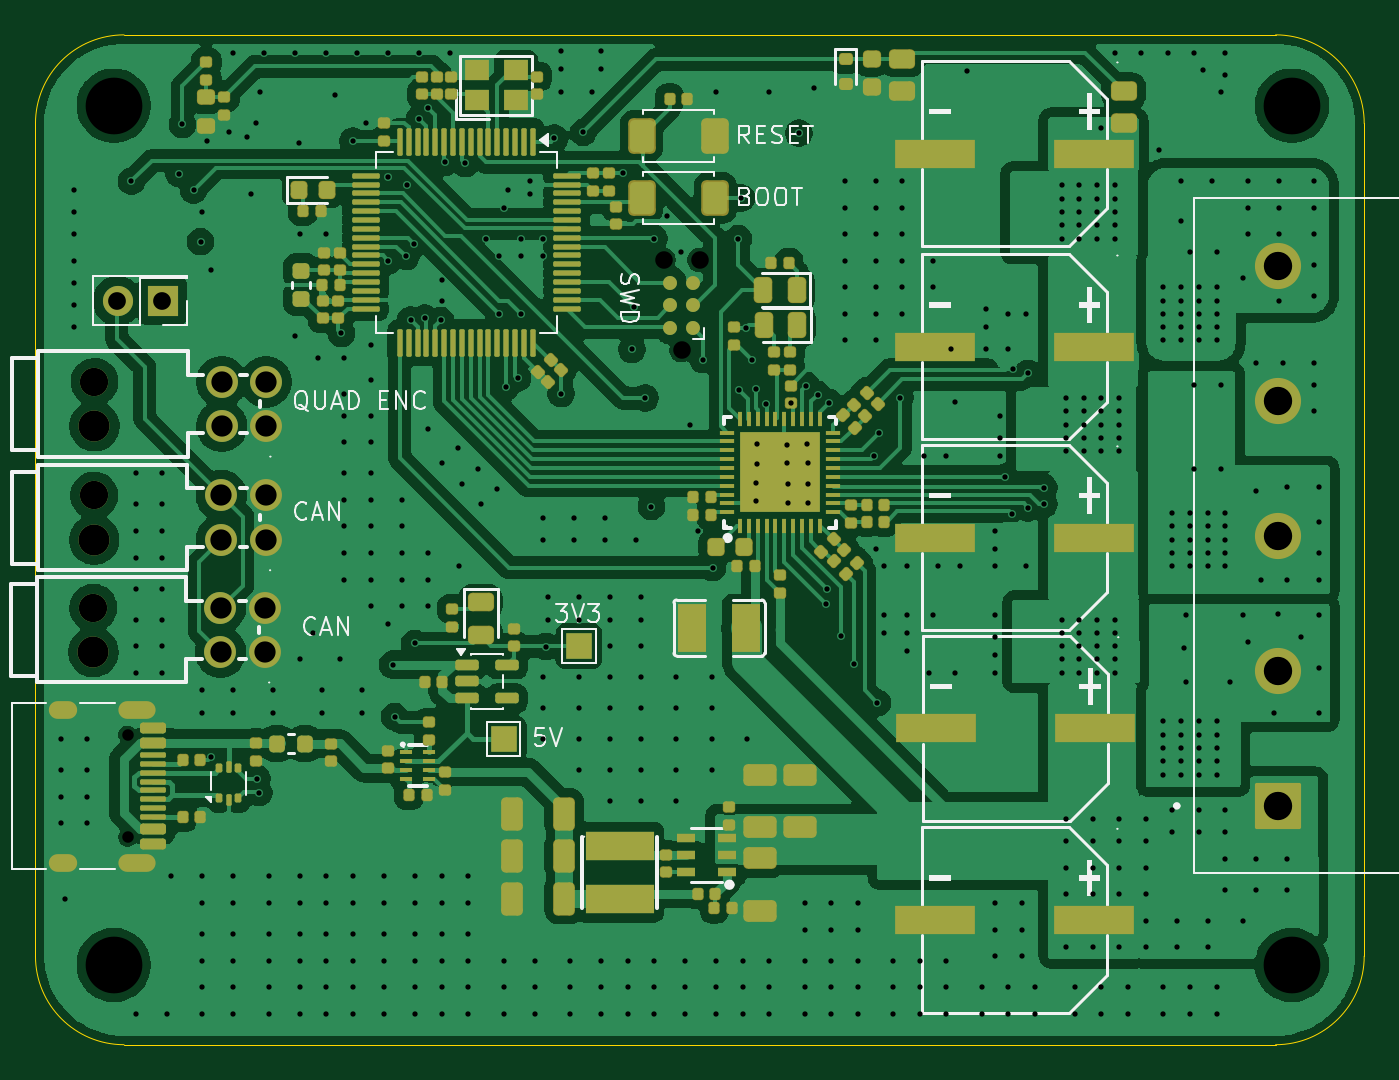
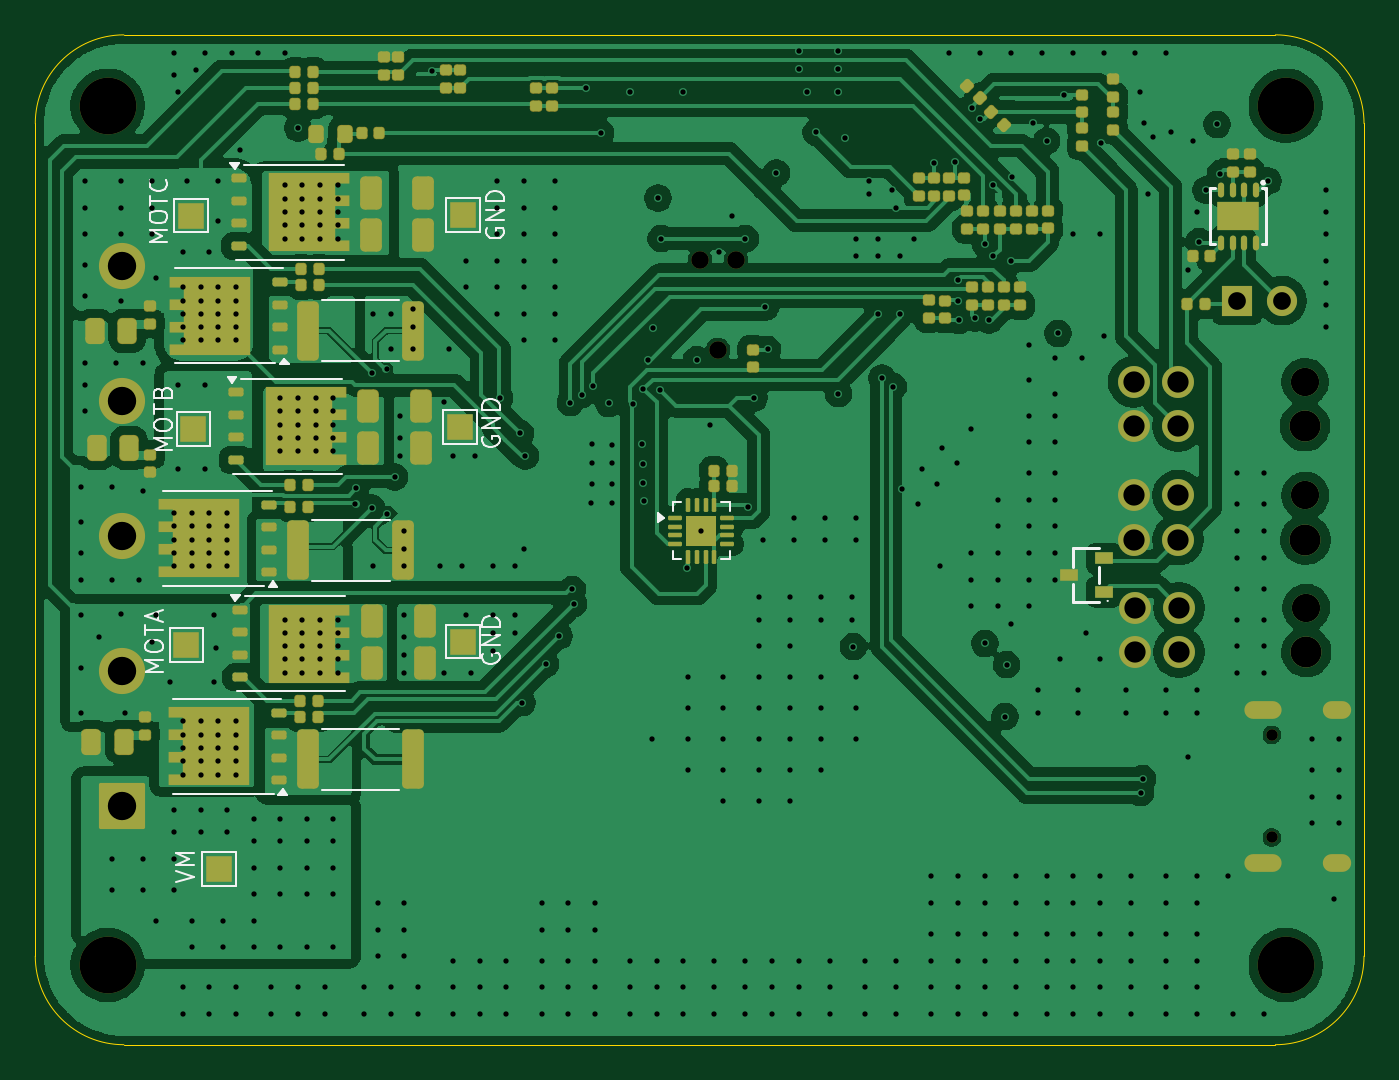
Circuit board: 11 layer files. Board 75.0 x 57.0 mm.
- bottom_copper: bench_stm32_esc-CuBottom.gbr (274730 bytes)
- inner_copper: bench_stm32_esc-CuIn1.gbr (253599 bytes)
- inner_copper: bench_stm32_esc-CuIn2.gbr (305409 bytes)
- top_copper: bench_stm32_esc-CuTop.gbr (320595 bytes)
- outline: bench_stm32_esc-EdgeCuts.gbr (882 bytes)
- bottom_mask: bench_stm32_esc-MaskBottom.gbr (11698 bytes)
- top_mask: bench_stm32_esc-MaskTop.gbr (16362 bytes)
- drill: bench_stm32_esc-NPTH.drl (623 bytes)
- drill: bench_stm32_esc-PTH.drl (12482 bytes)
- bottom_silk: bench_stm32_esc-SilkBottom.gbr (27974 bytes)
- top_silk: bench_stm32_esc-SilkTop.gbr (51810 bytes)

=== bottom_copper: bench_stm32_esc-CuBottom.gbr (274730 bytes, source omitted) ===
=== inner_copper: bench_stm32_esc-CuIn1.gbr (253599 bytes, source omitted) ===
=== inner_copper: bench_stm32_esc-CuIn2.gbr (305409 bytes, source omitted) ===
=== top_copper: bench_stm32_esc-CuTop.gbr (320595 bytes, source omitted) ===
=== outline: bench_stm32_esc-EdgeCuts.gbr ===
%TF.GenerationSoftware,KiCad,Pcbnew,10.0.0*%
%TF.CreationDate,2026-06-04T17:08:39+10:00*%
%TF.ProjectId,bench_stm32_esc,62656e63-685f-4737-946d-33325f657363,rev?*%
%TF.SameCoordinates,Original*%
%TF.FileFunction,Profile,NP*%
%FSLAX46Y46*%
G04 Gerber Fmt 4.6, Leading zero omitted, Abs format (unit mm)*
G04 Created by KiCad (PCBNEW 10.0.0) date 2026-06-04 17:08:39*
%MOMM*%
%LPD*%
G01*
G04 APERTURE LIST*
%TA.AperFunction,Profile*%
%ADD10C,0.050000*%
%TD*%
G04 APERTURE END LIST*
D10*
X127580000Y-45500000D02*
X127580000Y-45500000D01*
G75*
G02*
X132580000Y-40500000I5000000J0D01*
G01*
X197580000Y-40500000D01*
G75*
G02*
X202580000Y-45500000I0J-5000000D01*
G01*
X202580000Y-92500000D01*
G75*
G02*
X197580000Y-97500000I-5000000J0D01*
G01*
X132580000Y-97500000D01*
G75*
G02*
X127580000Y-92500000I0J5000000D01*
G01*
X127580000Y-45500000D01*
M02*

=== bottom_mask: bench_stm32_esc-MaskBottom.gbr (11698 bytes, source omitted) ===
=== top_mask: bench_stm32_esc-MaskTop.gbr (16362 bytes, source omitted) ===
=== drill: bench_stm32_esc-NPTH.drl ===
M48
; DRILL file KiCad 10.0.0 date 2026-06-04T17:08:39
; FORMAT={-:-/ absolute / inch / decimal}
; #@! TF.CreationDate,2026-06-04T17:08:39+10:00
; #@! TF.GenerationSoftware,Kicad,Pcbnew,10.0.0
; #@! TF.FileFunction,NonPlated,1,4,NPTH
FMAT,2
INCH
; #@! TA.AperFunction,NonPlated,NPTH,ComponentDrill
T1C0.0256
; #@! TA.AperFunction,NonPlated,NPTH,ComponentDrill
T2C0.0390
; #@! TA.AperFunction,NonPlated,NPTH,ComponentDrill
T3C0.1260
%
G90
G05
T1
X5.2276Y-3.15
X5.2276Y-3.3776
T2
X6.4187Y-2.0949
X6.4587Y-2.2949
X6.4987Y-2.0949
T3
X5.1969Y-1.752
X5.1969Y-3.6614
X7.815Y-1.752
X7.815Y-3.6614
M30

=== drill: bench_stm32_esc-PTH.drl (12482 bytes, source omitted) ===
=== bottom_silk: bench_stm32_esc-SilkBottom.gbr (27974 bytes, source omitted) ===
=== top_silk: bench_stm32_esc-SilkTop.gbr (51810 bytes, source omitted) ===
